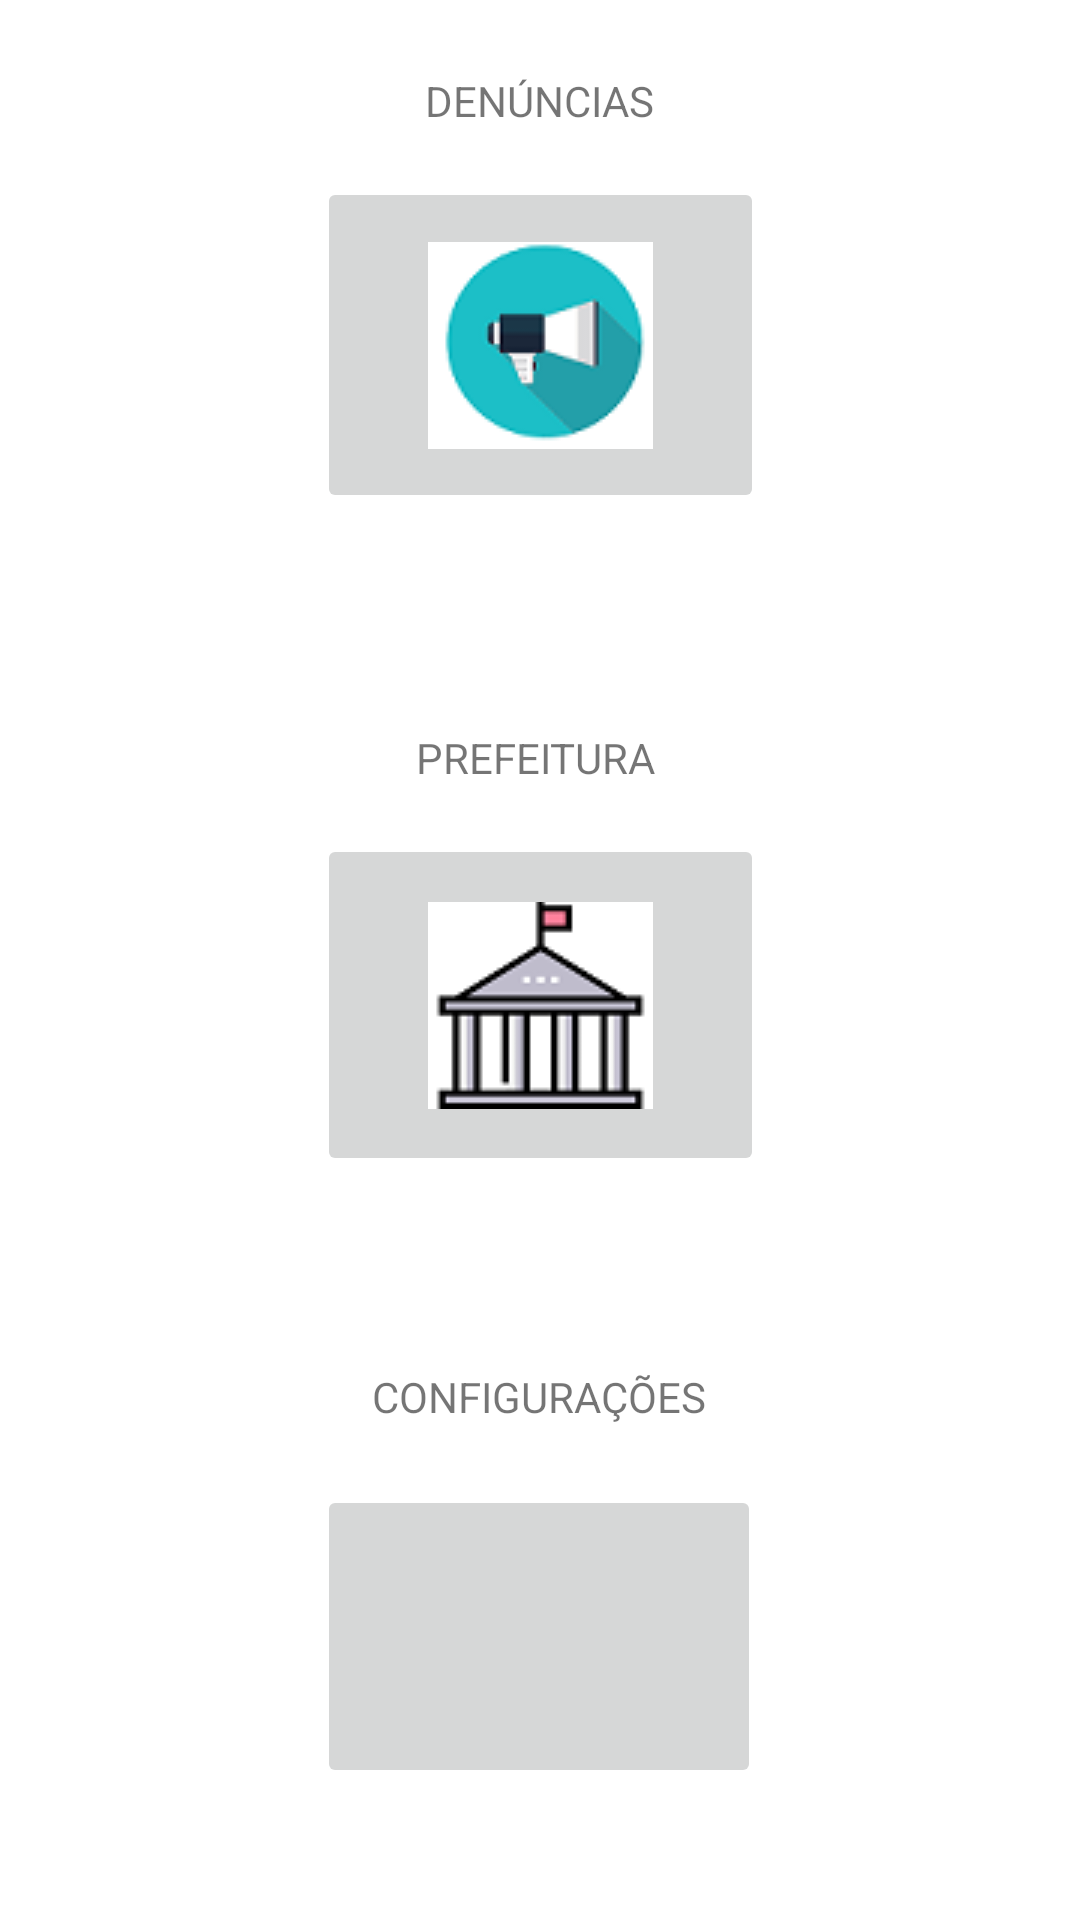

Write the Android layout XML for this screen, with the resource values it uses.
<!-- AndroidManifest.xml: application theme Theme.Portfolio_ENIAC -->
<!-- res/layout/activity_menu_principal.xml -->
<?xml version="1.0" encoding="utf-8"?>
<androidx.constraintlayout.widget.ConstraintLayout xmlns:android="http://schemas.android.com/apk/res/android"
    xmlns:app="http://schemas.android.com/apk/res-auto"
    xmlns:tools="http://schemas.android.com/tools"
    android:id="@+id/tituloMenuDenuncias"
    android:layout_width="match_parent"
    android:layout_height="match_parent"
    tools:context=".MenuPrincipal">

    <TextView
        android:id="@+id/txtMenuDenuncias"
        android:layout_width="wrap_content"
        android:layout_height="wrap_content"
        android:layout_marginTop="24dp"
        android:text="DENÚNCIAS"
        app:layout_constraintEnd_toEndOf="parent"
        app:layout_constraintStart_toStartOf="parent"
        app:layout_constraintTop_toTopOf="parent" />

    <ImageButton
        android:id="@+id/btnMenuDenuncias"
        android:layout_width="149dp"
        android:layout_height="112dp"
        android:layout_marginTop="16dp"
        app:layout_constraintEnd_toEndOf="parent"
        app:layout_constraintStart_toStartOf="parent"
        app:layout_constraintTop_toBottomOf="@+id/txtMenuDenuncias"
        app:srcCompat="@drawable/denuncia_icon" />

    <TextView
        android:id="@+id/txtMenuPrefeitura"
        android:layout_width="wrap_content"
        android:layout_height="wrap_content"
        android:layout_marginTop="72dp"
        android:text="PREFEITURA"
        app:layout_constraintEnd_toEndOf="parent"
        app:layout_constraintHorizontal_bias="0.495"
        app:layout_constraintStart_toStartOf="parent"
        app:layout_constraintTop_toBottomOf="@+id/btnMenuDenuncias" />

    <ImageButton
        android:id="@+id/imageButton"
        android:layout_width="149dp"
        android:layout_height="114dp"
        android:layout_marginTop="16dp"
        app:layout_constraintEnd_toEndOf="parent"
        app:layout_constraintStart_toStartOf="parent"
        app:layout_constraintTop_toBottomOf="@+id/txtMenuPrefeitura"
        app:srcCompat="@drawable/servicos_municipais" />

    <TextView
        android:id="@+id/txtMenuConfig"
        android:layout_width="wrap_content"
        android:layout_height="wrap_content"
        android:layout_marginTop="64dp"
        android:text="CONFIGURAÇÕES"
        app:layout_constraintEnd_toEndOf="parent"
        app:layout_constraintHorizontal_bias="0.498"
        app:layout_constraintStart_toStartOf="parent"
        app:layout_constraintTop_toBottomOf="@+id/imageButton" />

    <ImageButton
        android:id="@+id/imageButton2"
        android:layout_width="148dp"
        android:layout_height="101dp"
        android:layout_marginTop="20dp"
        app:layout_constraintEnd_toEndOf="parent"
        app:layout_constraintHorizontal_bias="0.498"
        app:layout_constraintStart_toStartOf="parent"
        app:layout_constraintTop_toBottomOf="@+id/txtMenuConfig"
        app:srcCompat="@drawable/config_icon" />

</androidx.constraintlayout.widget.ConstraintLayout>
<!-- resources referenced by this layout -->
<resources>
  <!-- drawable denuncia_icon: png bitmap (drawable-v24, 4954 bytes) -->
  <!-- drawable servicos_municipais: png bitmap (drawable-v24, 2448 bytes) -->
  <style name="Theme.Portfolio_ENIAC" parent="Theme.MaterialComponents.DayNight.DarkActionBar">
          
          <item name="colorPrimary">@color/purple_500</item>
          <item name="colorPrimaryVariant">@color/purple_700</item>
          <item name="colorOnPrimary">@color/white</item>
          
          <item name="colorSecondary">@color/teal_200</item>
          <item name="colorSecondaryVariant">@color/teal_700</item>
          <item name="colorOnSecondary">@color/black</item>
          
          <item name="android:statusBarColor" tools:targetApi="l">?attr/colorPrimaryVariant</item>
          
      </style>
  <!-- not gathered from this repository: default colours our renderer supplied (Android Studio template values) -->
  <color name="purple_500">#FF6200EE</color>
  <color name="purple_700">#FF3700B3</color>
  <color name="teal_200">#FF03DAC5</color>
  <color name="teal_700">#FF018786</color>
  <color name="black">#FF000000</color>
  <color name="white">#FFFFFFFF</color>
</resources>
